Run: headless pygame with SDL's dummy video driver; simulated clock (each Clock.tick advances the game by its frame time, no real sleeping); random seed 0; keys injected as events and as key.get_pressed() state; no mouse input.
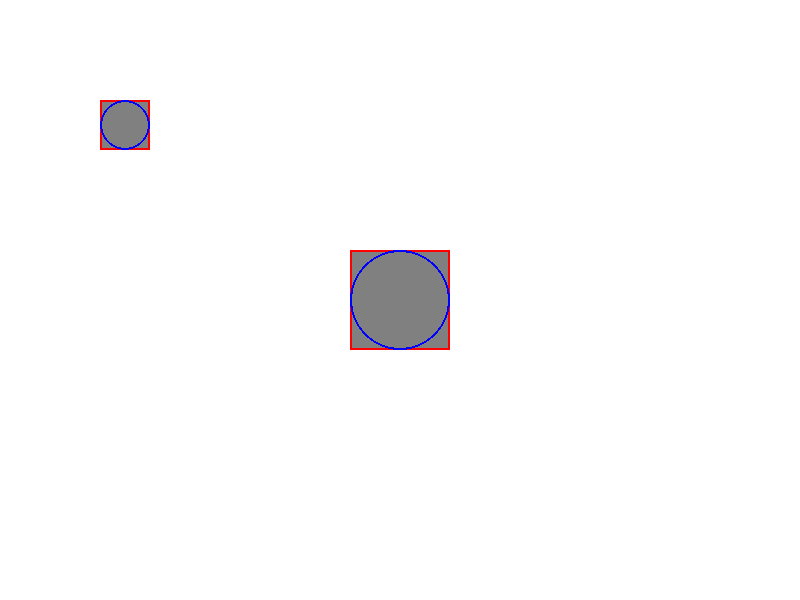
Frame 1 of 4 · flips 1–60 · no input
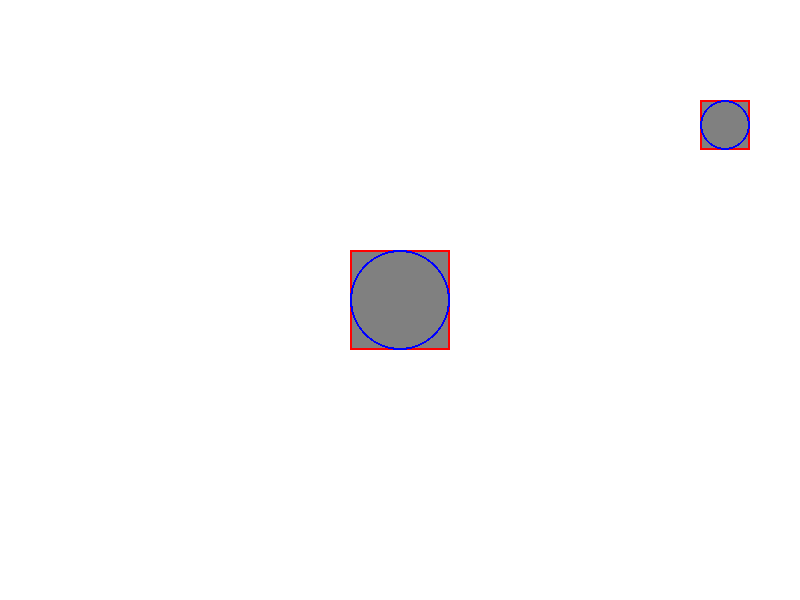
Frame 2 of 4 · flips 61–180 · tapped SPACE, RETURN · held RIGHT (→), D
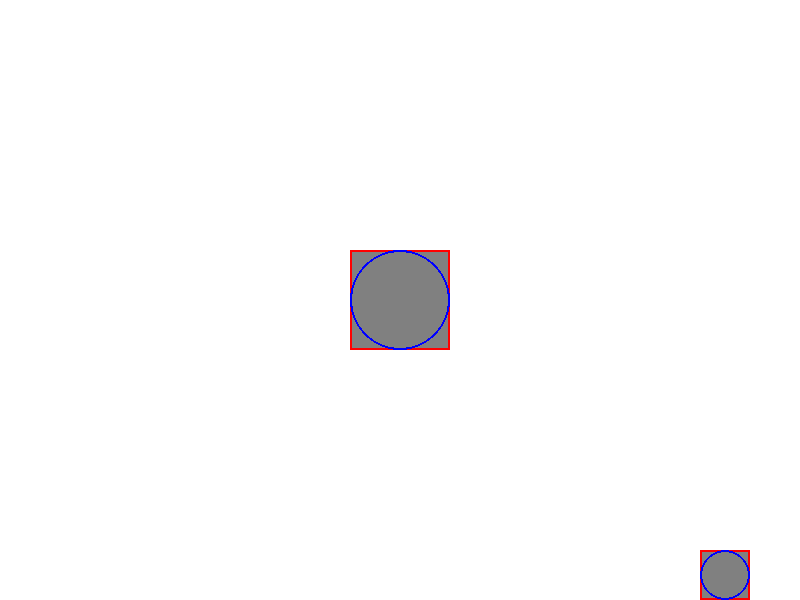
Frame 3 of 4 · flips 181–300 · held DOWN (↓), S
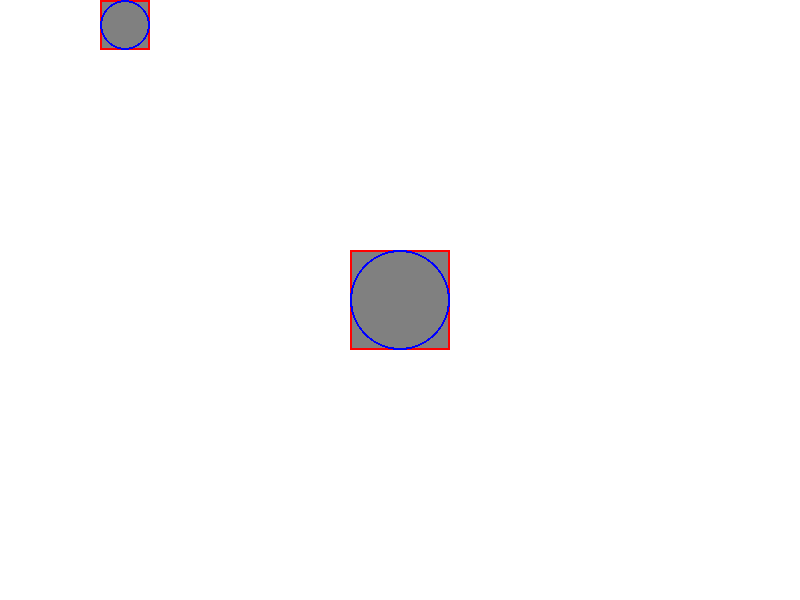
Frame 4 of 4 · flips 301–420 · held LEFT (←), A, UP (↑), W

The pygame program that drew these frames:

import pygame
import math

pygame.init()
screen_width, screen_height = 800, 600
screen = pygame.display.set_mode((screen_width, screen_height))
pygame.display.set_caption("Circle Collision Detection")

WHITE = (255, 255, 255)
GRAY = (128, 128, 128)
RED = (255, 0, 0)
BLUE = (0, 0, 255)
YELLOW = (255, 255, 0)

clock = pygame.time.Clock()

player_rect = pygame.Rect(100, 100, 50, 50)
player_radius = 25
player_speed = 5

static_rect = pygame.Rect(350, 250, 100, 100)
static_radius = 50

running = True
while running:
    for event in pygame.event.get():
        if event.type == pygame.QUIT:
            running = False

    keys = pygame.key.get_pressed()
    if keys[pygame.K_LEFT]: player_rect.x -= player_speed
    if keys[pygame.K_RIGHT]: player_rect.x += player_speed
    if keys[pygame.K_UP]: player_rect.y -= player_speed
    if keys[pygame.K_DOWN]: player_rect.y += player_speed

    player_rect.clamp_ip(screen.get_rect())

    dist = math.hypot(player_rect.centerx - static_rect.centerx, player_rect.centery - static_rect.centery)
    
    if dist <= (player_radius + static_radius):
        bg_color = YELLOW
    else:
        bg_color = WHITE

    screen.fill(bg_color)

    pygame.draw.rect(screen, GRAY, static_rect)
    pygame.draw.rect(screen, GRAY, player_rect)
    pygame.draw.rect(screen, RED, static_rect, 2)
    pygame.draw.rect(screen, RED, player_rect, 2)
    
    pygame.draw.circle(screen, BLUE, static_rect.center, static_radius, 2)
    pygame.draw.circle(screen, BLUE, player_rect.center, player_radius, 2)

    pygame.display.flip()
    clock.tick(60)

pygame.quit()
